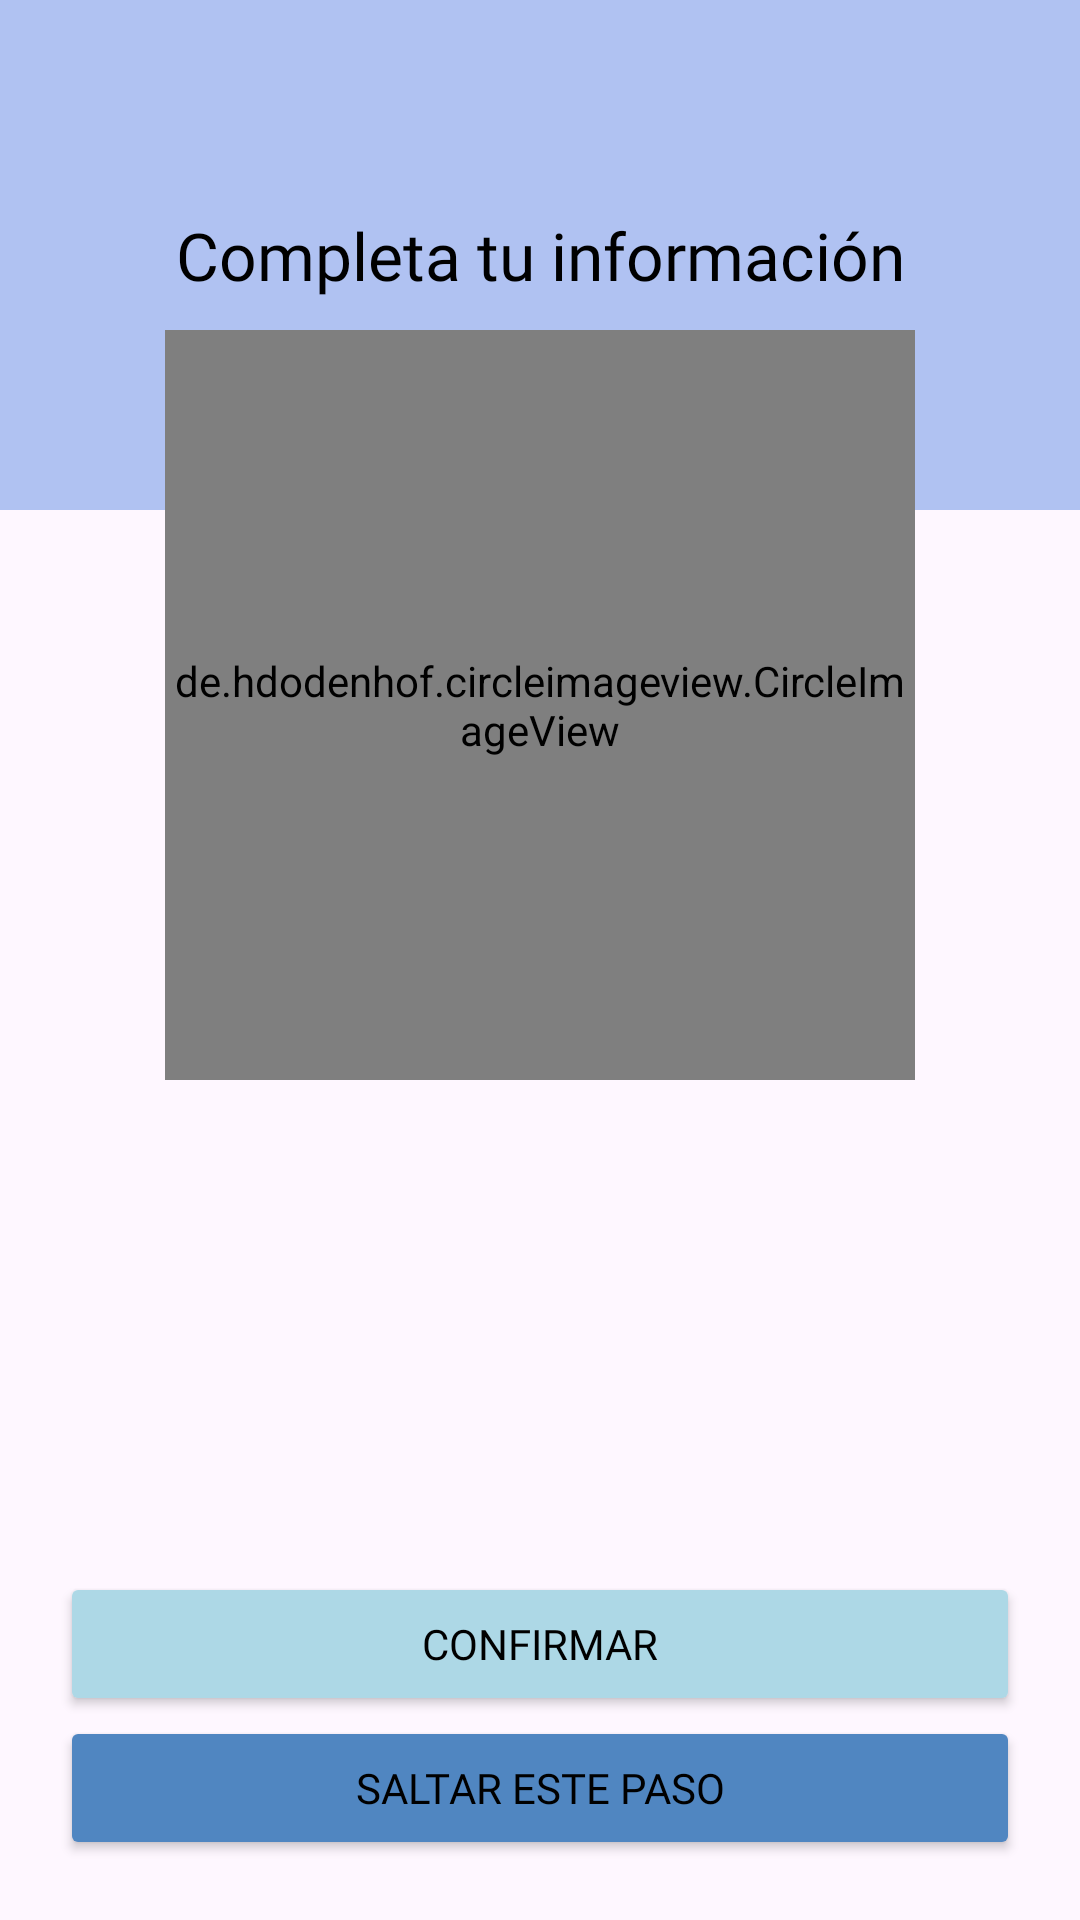

Here is an Android app screen rendered from its layout file. Give the layout XML and the strings, colors and styles it references.
<!-- AndroidManifest.xml: application theme Theme.MIMEC -->
<!-- res/layout/activity_save_image.xml -->
<?xml version="1.0" encoding="utf-8"?>
<androidx.coordinatorlayout.widget.CoordinatorLayout xmlns:android="http://schemas.android.com/apk/res/android"
    xmlns:app="http://schemas.android.com/apk/res-auto"
    xmlns:tools="http://schemas.android.com/tools"
    android:id="@+id/main"
    android:layout_width="match_parent"
    android:layout_height="match_parent"
    tools:context=".activities.SaveImageActivity">

    <LinearLayout
        android:layout_width="match_parent"
        android:layout_height="match_parent"
        android:orientation="vertical">
        
        <FrameLayout
            android:layout_width="match_parent"
            android:layout_height="wrap_content">

            <View
                android:layout_width="match_parent"
                android:layout_height="170dp"
                android:background="@color/blue2"/>

            <TextView
                android:layout_width="match_parent"
                android:layout_height="match_parent"
                android:text="Completa tu información"
                android:textColor="@color/black"
                android:textSize="22sp"
                android:fontFamily="@font/poppinsbold"
                android:gravity="center"/>

        </FrameLayout>
    </LinearLayout>

    <de.hdodenhof.circleimageview.CircleImageView
        android:id="@+id/circleImageUser"
        android:layout_width="250dp"
        android:layout_height="250dp"
        android:src="@drawable/ic_person"
        android:layout_marginTop="110dp"
        app:civ_circle_background_color="@color/white"
        app:civ_border_color="@color/blue_dark"
        app:civ_border_width="5dp"
        android:layout_gravity="center|top"
        />

    <LinearLayout
        android:layout_width="match_parent"
        android:layout_height="wrap_content"
        android:orientation="vertical"
        android:layout_gravity="bottom">

        <Button
            android:id="@+id/btnConfirm"
            android:layout_width="match_parent"
            android:layout_height="wrap_content"
            android:layout_gravity="bottom"
            android:layout_marginLeft="20dp"
            android:layout_marginRight="20dp"
            android:backgroundTint="@color/azul_pastelf"
            android:text="Confirmar"
            android:fontFamily="@font/poppinsmedium"
            android:textColor="@color/black" />

        <Button
            android:id="@+id/btnNext"
            android:layout_width="match_parent"
            android:layout_height="wrap_content"
            android:layout_gravity="bottom"
            android:layout_marginLeft="20dp"
            android:layout_marginRight="20dp"
            android:layout_marginBottom="20dp"
            android:backgroundTint="@color/blue_dark"
            android:text="Saltar este paso"
            android:fontFamily="@font/poppinsmedium"
            android:textColor="@color/black" />


    </LinearLayout>

</androidx.coordinatorlayout.widget.CoordinatorLayout>
<!-- resources referenced by this layout -->
<resources>
  <color name="azul_pastelf">#ADD8E6</color>
  <color name="black">#FF000000</color>
  <color name="blue2">#b0c2f2</color>
  <color name="blue_dark">#5086c1</color>
  <color name="white">#FFFFFFFF</color>
  <!-- drawable ic_person (drawable) -->
  <vector xmlns:android="http://schemas.android.com/apk/res/android" android:height="200dp" android:tint="#b0c2f2" android:viewportHeight="24" android:viewportWidth="24" android:width="200dp">
        
      <path android:fillColor="@android:color/white" android:pathData="M12,12c2.21,0 4,-1.79 4,-4s-1.79,-4 -4,-4 -4,1.79 -4,4 1.79,4 4,4zM12,14c-2.67,0 -8,1.34 -8,4v2h16v-2c0,-2.66 -5.33,-4 -8,-4z"/>
      
  </vector>
  <style name="Theme.MIMEC" parent="Base.Theme.MIMEC" />
  <style name="Base.Theme.MIMEC" parent="Theme.Material3.Light.NoActionBar">
          
           <item name="colorPrimary">@color/blue2</item>
      </style>
</resources>
